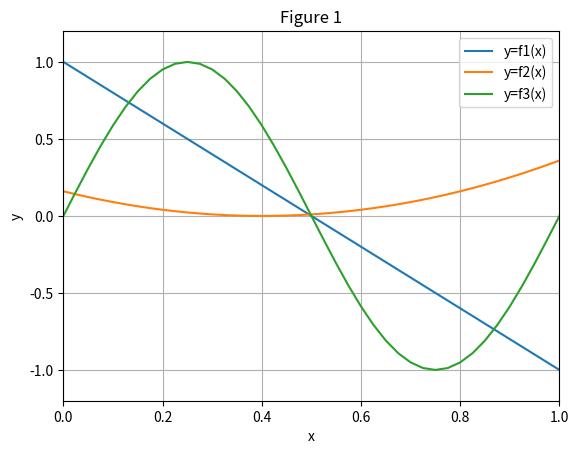
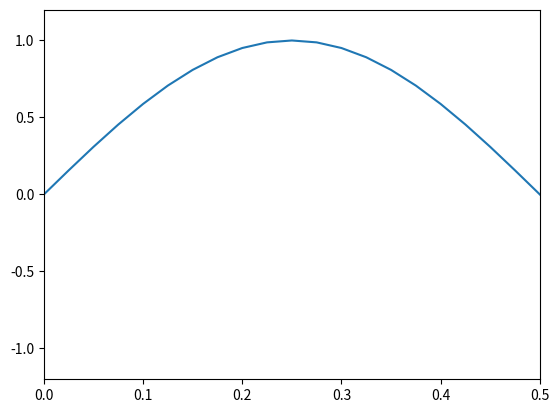

Here is the Python script that generated these plots, in order:
#(a)

import numpy as np
import matplotlib.pyplot as pl

#(b)
N = 11
x = np.linspace(0,1,N)
print(x)

#%%

#(c)
delta_x = 0.025
N = int(1/delta_x)+1 # 1:total length(L)
x = np.linspace(0,1,N) # 양쪽 0과 1까지 카운트하므로 N
print(x)

#(d)

def f_1(x):
    return 1 - 2*x
def f_2(x):
    return (x-0.4)**2
def f_3(x):
    return np.sin(2*np.pi*x)

y1 = f_1(x)
y2 = f_2(x)
y3 = f_3(x)

print('여기까지가 print 되기 전')
print(y1)
print(y2)
print(y3)
print('여기까지가 print')
pl.figure()
pl.plot(x,y1,label='y=f1(x)')
pl.plot(x,y2,label='y=f2(x)')
pl.plot(x,y3,label='y=f3(x)')
pl.legend()

#(e)
pl.title('Figure 1')
pl.xlabel('x')
pl.ylabel('y')
pl.xlim(0,1)
pl.ylim(-1.2,1.2)
pl.grid() #격자
pl.show()



#(f)
pl.figure()
pl.plot(x,y3,label='f3(x) additional task')
pl.xlim(0,0.5)
pl.ylim(-1.2,1.2)
pl.show()







# %%
